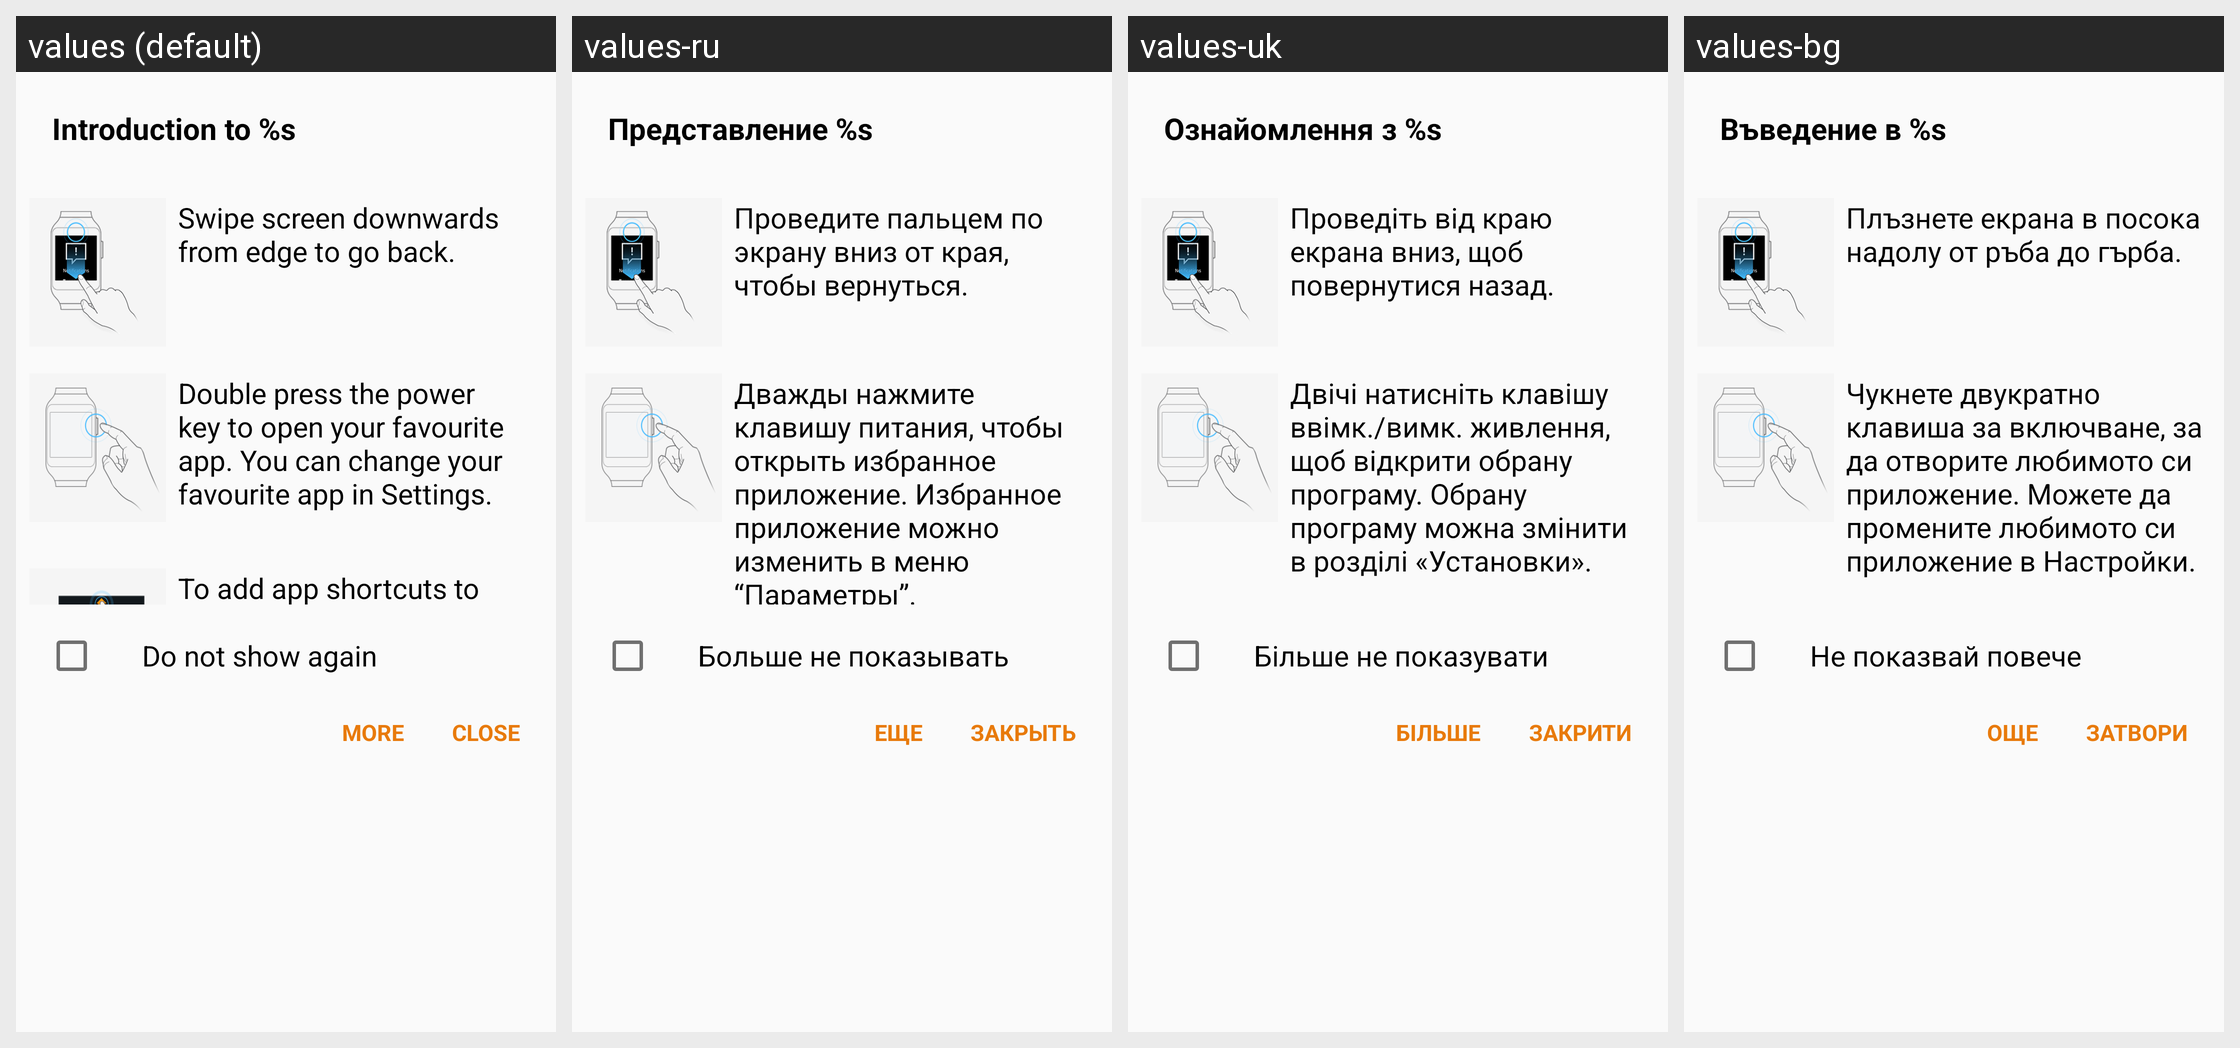

For this localized Android screen grid, give each drawn string resource with its value in every locale shown.
Android screen res/layout/dialog_quick_tutorial_gear1.xml rendered under 4 locales, left to right: values (default), values-ru, values-uk, values-bg. Device: Nexus 5 (rendered at 1080×1920; each locale shown at half size, 540×960, under a caption strip naming it); theme WManagerActionBarTheme.
Other locales in the repository, not shown: values-ar, values-as, values-az, values-az-rAZ, values-be, values-be-rBY, values-bn, values-bn-rBD, values-bn-rIN, values-bo, values-bs, values-ca, values-cs, values-da, values-de, values-el, values-en, values-en-rCA, values-en-rPH, values-en-rUS, values-en-rZG, values-es-rES, values-es-rUS, values-et, values-et-rEE, values-eu, values-eu-rES, values-fa, values-fi, values-fr, values-fr-rCA, values-ga, values-gl, values-gl-rES, values-gu, values-gu-rIN, values-hi, values-hr, values-hu, values-hy, values-hy-rAM, values-in, values-is, values-is-rIS, values-it, values-iw, values-ja, values-ka, values-ka-rGE, values-kk, values-kk-rKZ, values-km, values-km-rKH, values-kn, values-kn-rIN, values-ko, values-ky, values-ky-rKG, values-lo, values-lo-rLA, values-lt, values-lv, values-mg, values-mk, values-mk-rMK, values-ml, values-ml-rIN, values-mn, values-mn-rMN, values-mr, values-mr-rIN, values-ms, values-ms-rMY, values-my, values-my-rMM, values-my-rZG, values-nb, values-ne, values-ne-rNP, values-nl, values-or, values-pa, values-pa-rIN, values-pl, values-pl-rSP, values-pt-rBR, values-pt-rPT, values-ro, values-si, values-si-rLK, values-sk, values-sl, values-sq, values-sq-rAL, values-sr, values-sv, values-ta, values-ta-rIN, values-te, values-te-rIN, values-tg, values-th, values-tk, values-tl, values-tr, values-ur, values-ur-rPK, values-uz, values-uz-rUZ, values-vi, values-xh, values-zh-rCN, values-zh-rHK, values-zh-rTW, values-zu.
Strings drawn on this screen, with the default value and each locale's value (text and hints the layout hard-codes, and strings that could not be matched under every locale, appear in the picture but are not listed):

quick_tutorial_noti_title
  values: Introduction to %s
  values-ru: Представление %s
  values-uk: Ознайомлення з %s
  values-bg: Въведение в %s

quick_tutorial_to_go_back
  values: Swipe screen downwards from edge to go back.
  values-ru: Проведите пальцем по экрану вниз от края, чтобы вернуться.
  values-uk: Проведіть від краю екрана вниз, щоб повернутися назад.
  values-bg: Плъзнете екрана в посока надолу от ръба до гърба.

quick_tutorial_swipe_downwards_gear1
  values: Double press the power key to open your favourite app. You can change your favourite app in Settings.
  values-ru: Дважды нажмите клавишу питания, чтобы открыть избранное приложение. Избранное приложение можно изменить в меню “Параметры”.
  values-uk: Двічі натисніть клавішу ввімк./вимк. живлення, щоб відкрити обрану програму. Обрану програму можна змінити в розділі «Установки».
  values-bg: Чукнете двукратно клавиша за включване, за да отворите любимото си приложение. Можете да промените любимото си приложение в Настройки.

smartrelay_not_show
  values: Do not show again
  values-ru: Больше не показывать
  values-uk: Більше не показувати
  values-bg: Не показвай повече

more
  values: More
  values-ru: Еще
  values-uk: Більше
  values-bg: Още

close
  values: Close
  values-ru: Закрыть
  values-uk: Закрити
  values-bg: Затвори
